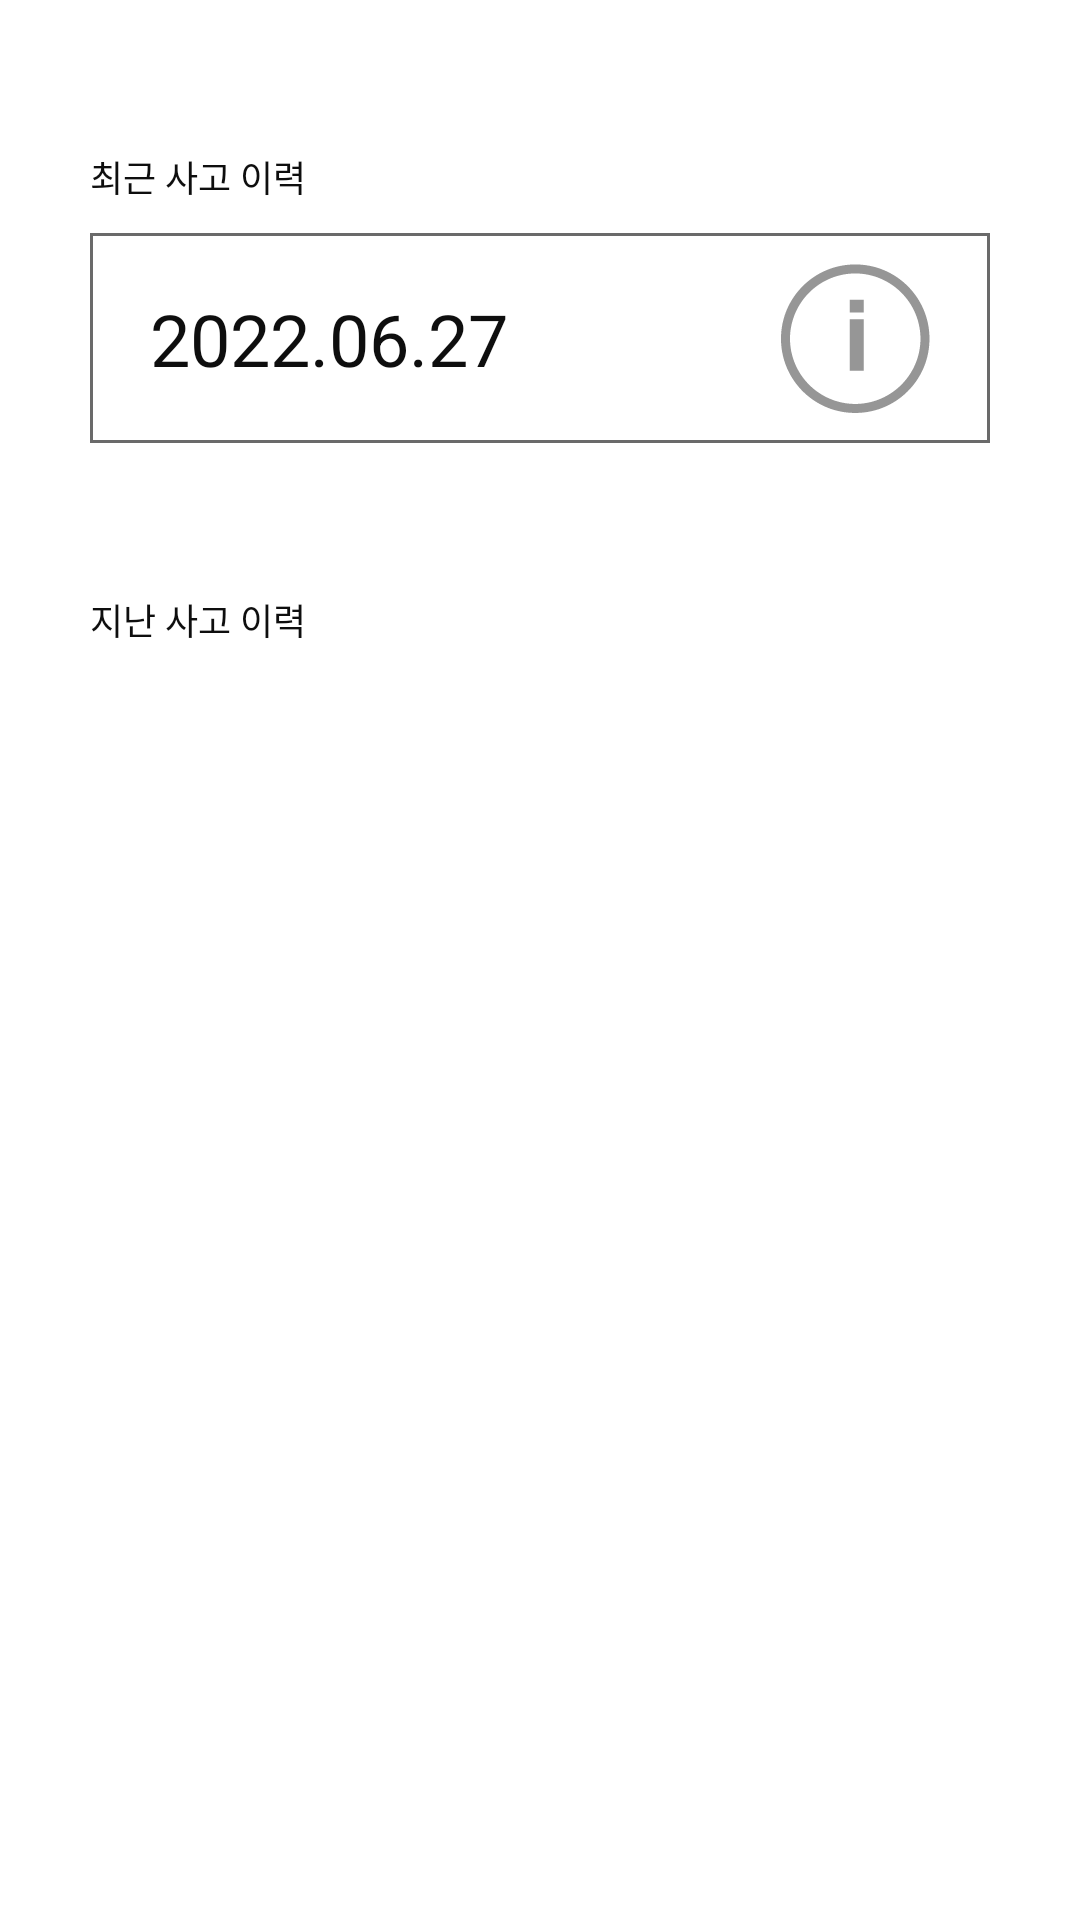

Here is an Android app screen rendered from its layout file. Give the layout XML and the strings, colors and styles it references.
<!-- AndroidManifest.xml: application theme Theme.Bar -->
<!-- res/layout/activity_main.xml -->
<?xml version="1.0" encoding="utf-8"?>
<androidx.constraintlayout.widget.ConstraintLayout xmlns:android="http://schemas.android.com/apk/res/android"
    xmlns:app="http://schemas.android.com/apk/res-auto"
    xmlns:tools="http://schemas.android.com/tools"
    android:layout_width="match_parent"
    android:layout_height="match_parent"
    tools:context=".MainActivity">





































    <TextView
        android:id="@+id/tvRecentTitle"
        android:layout_width="wrap_content"
        android:layout_height="wrap_content"
        android:layout_marginStart="30dp"
        android:layout_marginTop="50dp"
        android:gravity="center_vertical"
        android:text="@string/strMainRecentAccident"
        android:textColor="@color/bar_text"
        android:textSize="12sp"
        app:layout_constraintStart_toStartOf="parent"
        app:layout_constraintTop_toTopOf="parent" />

    <androidx.constraintlayout.widget.ConstraintLayout
        android:id="@+id/clRecent"
        android:layout_width="match_parent"
        android:layout_height="wrap_content"
        android:layout_marginStart="30dp"
        android:layout_marginTop="10dp"
        android:layout_marginEnd="30dp"
        android:background="@drawable/back_rectangle"
        android:clickable="true"
        app:layout_constraintEnd_toEndOf="parent"
        app:layout_constraintStart_toStartOf="parent"
        app:layout_constraintTop_toBottomOf="@+id/tvRecentTitle">

        <TextView
            android:id="@+id/tvRecentDetail"
            android:layout_width="wrap_content"
            android:layout_height="wrap_content"
            android:layout_marginStart="10dp"
            android:gravity="center_vertical"
            android:text="@string/strMainRecentDefault"
            android:textColor="@color/bar_text"
            android:textSize="24sp"
            app:layout_constraintBottom_toBottomOf="parent"
            app:layout_constraintStart_toStartOf="parent"
            app:layout_constraintTop_toTopOf="parent" />

        <ImageView
            android:id="@+id/imageView2"
            android:layout_width="50dp"
            android:layout_height="50dp"
            android:layout_marginEnd="10dp"
            app:layout_constraintBottom_toBottomOf="parent"
            app:layout_constraintEnd_toEndOf="parent"
            app:layout_constraintTop_toTopOf="parent"
            app:srcCompat="@drawable/more_info" />

    </androidx.constraintlayout.widget.ConstraintLayout>


    <TextView
        android:id="@+id/tvPastTitle"
        android:layout_width="wrap_content"
        android:layout_height="wrap_content"
        android:layout_marginStart="30dp"
        android:layout_marginTop="50dp"
        android:gravity="center_vertical"
        android:text="@string/strMainPastAccident"
        android:textColor="@color/bar_text"
        android:textSize="12sp"
        app:layout_constraintStart_toStartOf="parent"
        app:layout_constraintTop_toBottomOf="@id/clRecent" />

    <androidx.recyclerview.widget.RecyclerView
        android:id="@+id/rvPastData"
        android:layout_width="match_parent"
        android:layout_height="0dp"
        android:layout_marginStart="30dp"
        android:layout_marginTop="10dp"
        android:layout_marginEnd="30dp"
        android:layout_marginBottom="30dp"
        app:layout_constraintBottom_toBottomOf="parent"
        app:layout_constraintEnd_toEndOf="parent"
        app:layout_constraintStart_toStartOf="parent"
        app:layout_constraintTop_toBottomOf="@+id/tvPastTitle" />









































    









































































</androidx.constraintlayout.widget.ConstraintLayout>
<!-- resources referenced by this layout -->
<resources>
  <color name="bar_main">#FF42a5f5</color>
  <color name="bar_text">#FF0e0e0e</color>
  <color name="white">#FFFFFFFF</color>
  <!-- drawable back_rectangle (drawable) -->
  <shape xmlns:android="http://schemas.android.com/apk/res/android"
      android:shape="rectangle" >
      <stroke
          android:width="1dp"
          android:color="#6A6A6A" />
  
      <padding android:left="10dp"
          android:top="10dp"
          android:right="10dp"
          android:bottom="10dp"/>
  </shape>
  <!-- drawable more_info: png bitmap (drawable-v24, 2988 bytes) -->
  <string name="strMainAccidentPicture">주행(사고) 상황 사진</string>
  <string name="strMainDrivingHistory">주행이력</string>
  <string name="strMainHealthHistory">건강이력</string>
  <string name="strMainPastAccident">지난 사고 이력</string>
  <string name="strMainRecentAccident">최근 사고 이력</string>
  <string name="strMainRecentDefault">2022.06.27</string>
  
      // DrivingHistory
  <string name="strMainSetupCall">전화설정</string>
  <style name="Theme.Bar" parent="Theme.MaterialComponents.DayNight.DarkActionBar">
  
          
  
  
          <item name="colorPrimary">@color/bar_main</item>
          <item name="colorPrimaryVariant">@color/bar_main</item>
          <item name="colorOnPrimary">@color/white</item>
          
          <item name="colorSecondary">@color/teal_200</item>
          <item name="colorSecondaryVariant">@color/teal_700</item>
          <item name="colorOnSecondary">@color/black</item>
          
          <item name="android:statusBarColor" tools:targetApi="l">?attr/colorPrimaryVariant</item>
          
      </style>
  <color name="teal_200">#FF03DAC5</color>
  <color name="teal_700">#FF018786</color>
  <color name="black">#FF000000</color>
</resources>
